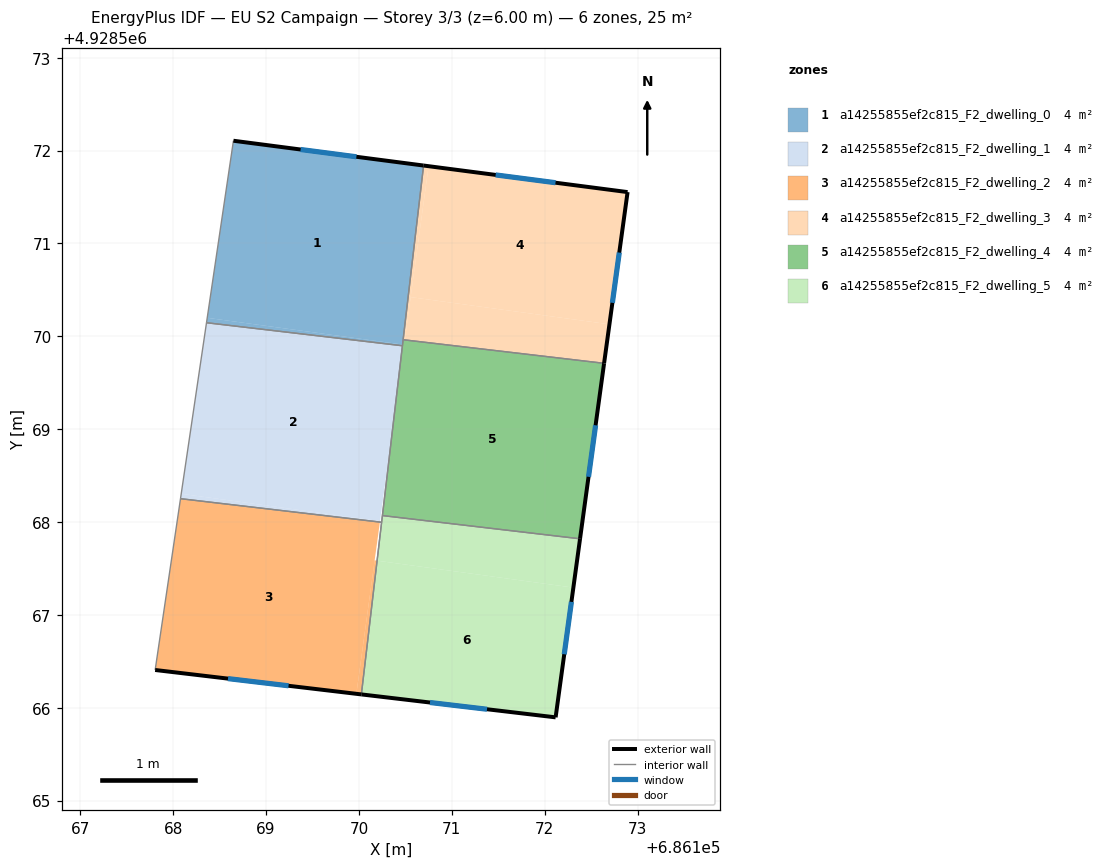
=== STOREY PLAN SPEC (per zone: floor XY polygon, exterior-wall plan segments, windows/doors) ===
zone 1: a14255855ef2c815_F2_dwelling_0  (4.1 m²)
  floor: (686170.70, 4928571.84) (686170.47, 4928569.91) (686168.37, 4928570.20) (686168.65, 4928572.11)
  floor: (686170.47, 4928569.91) (686170.47, 4928569.90) (686168.36, 4928570.15) (686168.37, 4928570.20)
  exterior wall: (686170.70, 4928571.84) – (686168.65, 4928572.11)  [2.1 m]
    window: (686169.97, 4928571.93) – (686169.37, 4928572.01)  [0.5 m²]
  interior walls: 4
zone 2: a14255855ef2c815_F2_dwelling_1  (4.1 m²)
  floor: (686170.47, 4928569.90) (686170.36, 4928568.98) (686170.23, 4928568.01) (686168.09, 4928568.30) (686168.36, 4928570.15)
  floor: (686170.23, 4928568.01) (686170.23, 4928568.00) (686168.08, 4928568.25) (686168.09, 4928568.30)
  interior walls: 5
zone 3: a14255855ef2c815_F2_dwelling_2  (4.1 m²)
  floor: (686170.23, 4928568.00) (686169.97, 4928566.15) (686167.81, 4928566.41) (686168.08, 4928568.25)
  floor: (686170.20, 4928567.58) (686170.03, 4928566.14) (686169.97, 4928566.15) (686170.17, 4928567.59)
  exterior wall: (686167.81, 4928566.41) – (686170.03, 4928566.14)  [2.2 m]
    window: (686168.59, 4928566.31) – (686169.24, 4928566.24)  [0.6 m²]
  interior walls: 3
zone 4: a14255855ef2c815_F2_dwelling_3  (4.1 m²)
  floor: (686172.89, 4928571.55) (686172.70, 4928570.13) (686170.56, 4928570.42) (686170.75, 4928571.83)
  floor: (686170.75, 4928571.83) (686170.49, 4928569.96) (686170.48, 4928569.96) (686170.70, 4928571.84)
  floor: (686172.70, 4928570.13) (686172.64, 4928569.71) (686170.49, 4928569.96) (686170.56, 4928570.42)
  exterior wall: (686172.89, 4928571.55) – (686170.70, 4928571.84)  [2.2 m]
    window: (686172.12, 4928571.65) – (686171.47, 4928571.74)  [0.6 m²]
  exterior wall: (686172.64, 4928569.71) – (686172.89, 4928571.55)  [1.9 m]
    window: (686172.73, 4928570.36) – (686172.80, 4928570.90)  [0.5 m²]
  interior walls: 2
zone 5: a14255855ef2c815_F2_dwelling_4  (4.1 m²)
  floor: (686172.64, 4928569.71) (686172.38, 4928567.82) (686170.25, 4928568.07) (686170.47, 4928569.96)
  exterior wall: (686172.38, 4928567.82) – (686172.64, 4928569.71)  [1.9 m]
    window: (686172.47, 4928568.49) – (686172.55, 4928569.04)  [0.5 m²]
  interior walls: 4
zone 6: a14255855ef2c815_F2_dwelling_5  (4.1 m²)
  floor: (686172.31, 4928567.29) (686172.12, 4928565.90) (686170.03, 4928566.14) (686170.20, 4928567.58)
  floor: (686172.38, 4928567.82) (686172.31, 4928567.29) (686170.20, 4928567.58) (686170.25, 4928568.07)
  exterior wall: (686172.12, 4928565.90) – (686172.38, 4928567.82)  [1.9 m]
    window: (686172.21, 4928566.58) – (686172.29, 4928567.14)  [0.5 m²]
  exterior wall: (686170.03, 4928566.14) – (686172.12, 4928565.90)  [2.1 m]
    window: (686170.76, 4928566.06) – (686171.38, 4928565.98)  [0.5 m²]
  interior walls: 3

=== DERIVED (storey summary) ===
Building: EU S2 Campaign
Storey: 3 of 3  (floor level z = 6.00 m)
Storey gross floor area: 24.7 m²
Zones on this storey: 6
  - a14255855ef2c815_F2_dwelling_0: floor 4.1 m²; exterior wall 2.1 m (6.2 m²); 1 window(s) 0.5 m²; WWR 8.6%
  - a14255855ef2c815_F2_dwelling_1: floor 4.1 m²
  - a14255855ef2c815_F2_dwelling_2: floor 4.1 m²; exterior wall 2.2 m (6.7 m²); 1 window(s) 0.6 m²; WWR 8.6%
  - a14255855ef2c815_F2_dwelling_3: floor 4.1 m²; exterior wall 4.1 m (12.2 m²); 2 window(s) 1.1 m²; WWR 8.6%
  - a14255855ef2c815_F2_dwelling_4: floor 4.1 m²; exterior wall 1.9 m (5.7 m²); 1 window(s) 0.5 m²; WWR 8.6%
  - a14255855ef2c815_F2_dwelling_5: floor 4.1 m²; exterior wall 4.0 m (12.1 m²); 2 window(s) 1.0 m²; WWR 8.6%
Zone adjacency (shared interzone walls):
  - a14255855ef2c815_F2_dwelling_0 ↔ a14255855ef2c815_F2_dwelling_1
  - a14255855ef2c815_F2_dwelling_0 ↔ a14255855ef2c815_F2_dwelling_3
  - a14255855ef2c815_F2_dwelling_0 ↔ a14255855ef2c815_F2_dwelling_4
  - a14255855ef2c815_F2_dwelling_1 ↔ a14255855ef2c815_F2_dwelling_2
  - a14255855ef2c815_F2_dwelling_1 ↔ a14255855ef2c815_F2_dwelling_4
  - a14255855ef2c815_F2_dwelling_1 ↔ a14255855ef2c815_F2_dwelling_5
  - a14255855ef2c815_F2_dwelling_2 ↔ a14255855ef2c815_F2_dwelling_5
  - a14255855ef2c815_F2_dwelling_3 ↔ a14255855ef2c815_F2_dwelling_4
  - a14255855ef2c815_F2_dwelling_4 ↔ a14255855ef2c815_F2_dwelling_5